pico-8 play session: no input (idle), after a click and taps of 🅾, ❎, 🅾+❎, 🅾 in the second before t = 0

[t = 1 s] idle ~1s (no d-pad/buttons)
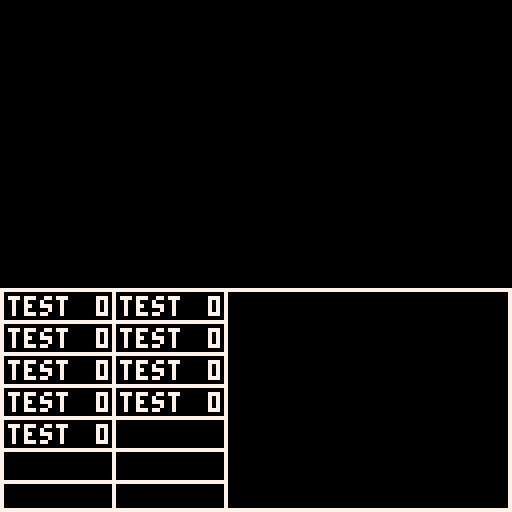

pico-8 cartridge
version 29
__lua__

function _init()
  controller = combat
  controller.init()
end

function _update()
  controller.update()
end

function _draw()
  controller.draw()
end
-- current setup is flooding the global namespace but lol who cares

function switch_controller(ctrl)
  controller = ctrl
  ctrl.init()
end

titlescreen = {}
function titlescreen:init() end
function titlescreen:update()
  if btn(5) or btn(4) then
    switch_controller(combat)
  end
end
function titlescreen:draw()
  cls()
  print("card game :)", 32, 40)
end

combat = {}
function combat:init() 
  hand = {}
  for i=0,8 do
    add(hand,create(test))
  end
end
function combat:update()

end
function combat:draw()
  cls()

  -- draw menu borders
  line(0,72,127,72,7)
  line(28,72,28,127,7)
  line(0,72,0,127,7)
  line(0,127,127,127,7)
  line(127,72,127,127,7)
  line(56,72,56,127,7)
  for j=0,5 do
    line(0,80+j*8,56,80+j*8,7)
  end

  -- draw hand
  for n,c in pairs(hand) do
    -- clean this up
    if n < 6 then
      print(c.abbreviation,2,66+n*8)
      print(c.cost,24,66+n*8)
    else
      print(c.abbreviation,30,66+(n-5)*8)
      print(c.cost,52,66+(n-5)*8)
    end
  end

end
-- will probably refactor this at some point as i figure out what's needed
-- and what isn't needed
-- also this is absolutely flooding the global namespace LOL
cardtypes = {}
cards = {}

-- default card object
default = {}
default.name = "unimplemented"
default.abbreviation = "unimp"
default.description = "unimplemented"
default.cost = -1

function new_cardtype(type, rarity)
  -- type:
  -- 0 = atk
  -- 1 = skl
  -- rarity:
  -- 0 = basic
  -- 1 = common
  -- 2 = uncommon
  -- 3 = rare
  local crd = {
    __index = default,
    type = type
  }
  setmetatable(crd, crd)
  add(cardtypes, crd)
  return crd
end

function create(card)
  local crd = {
    __index = card
  }
  setmetatable(crd, crd)
  add(cards, crd)
  return crd  
end

-- test card
test = new_cardtype(0, 1)
test.name = "test"
test.abbreviation = "test"
test.description = "this is a test card"
test.cost = 0
function test:effect() end

-- card game
__gfx__
00000000000000000000000000000000000000000000000000000000000000000000000000000000000000000000000000000000000000000000000000000000
00000000000000000000000000000000000000000000000000000000000000000000000000000000000000000000000000000000000000000000000000000000
00700700000000000000000000000000000000000000000000000000000000000000000000000000000000000000000000000000000000000000000000000000
00077000000000000000000000000000000000000000000000000000000000000000000000000000000000000000000000000000000000000000000000000000
00077000000000000000000000000000000000000000000000000000000000000000000000000000000000000000000000000000000000000000000000000000
00700700000000000000000000000000000000000000000000000000000000000000000000000000000000000000000000000000000000000000000000000000
